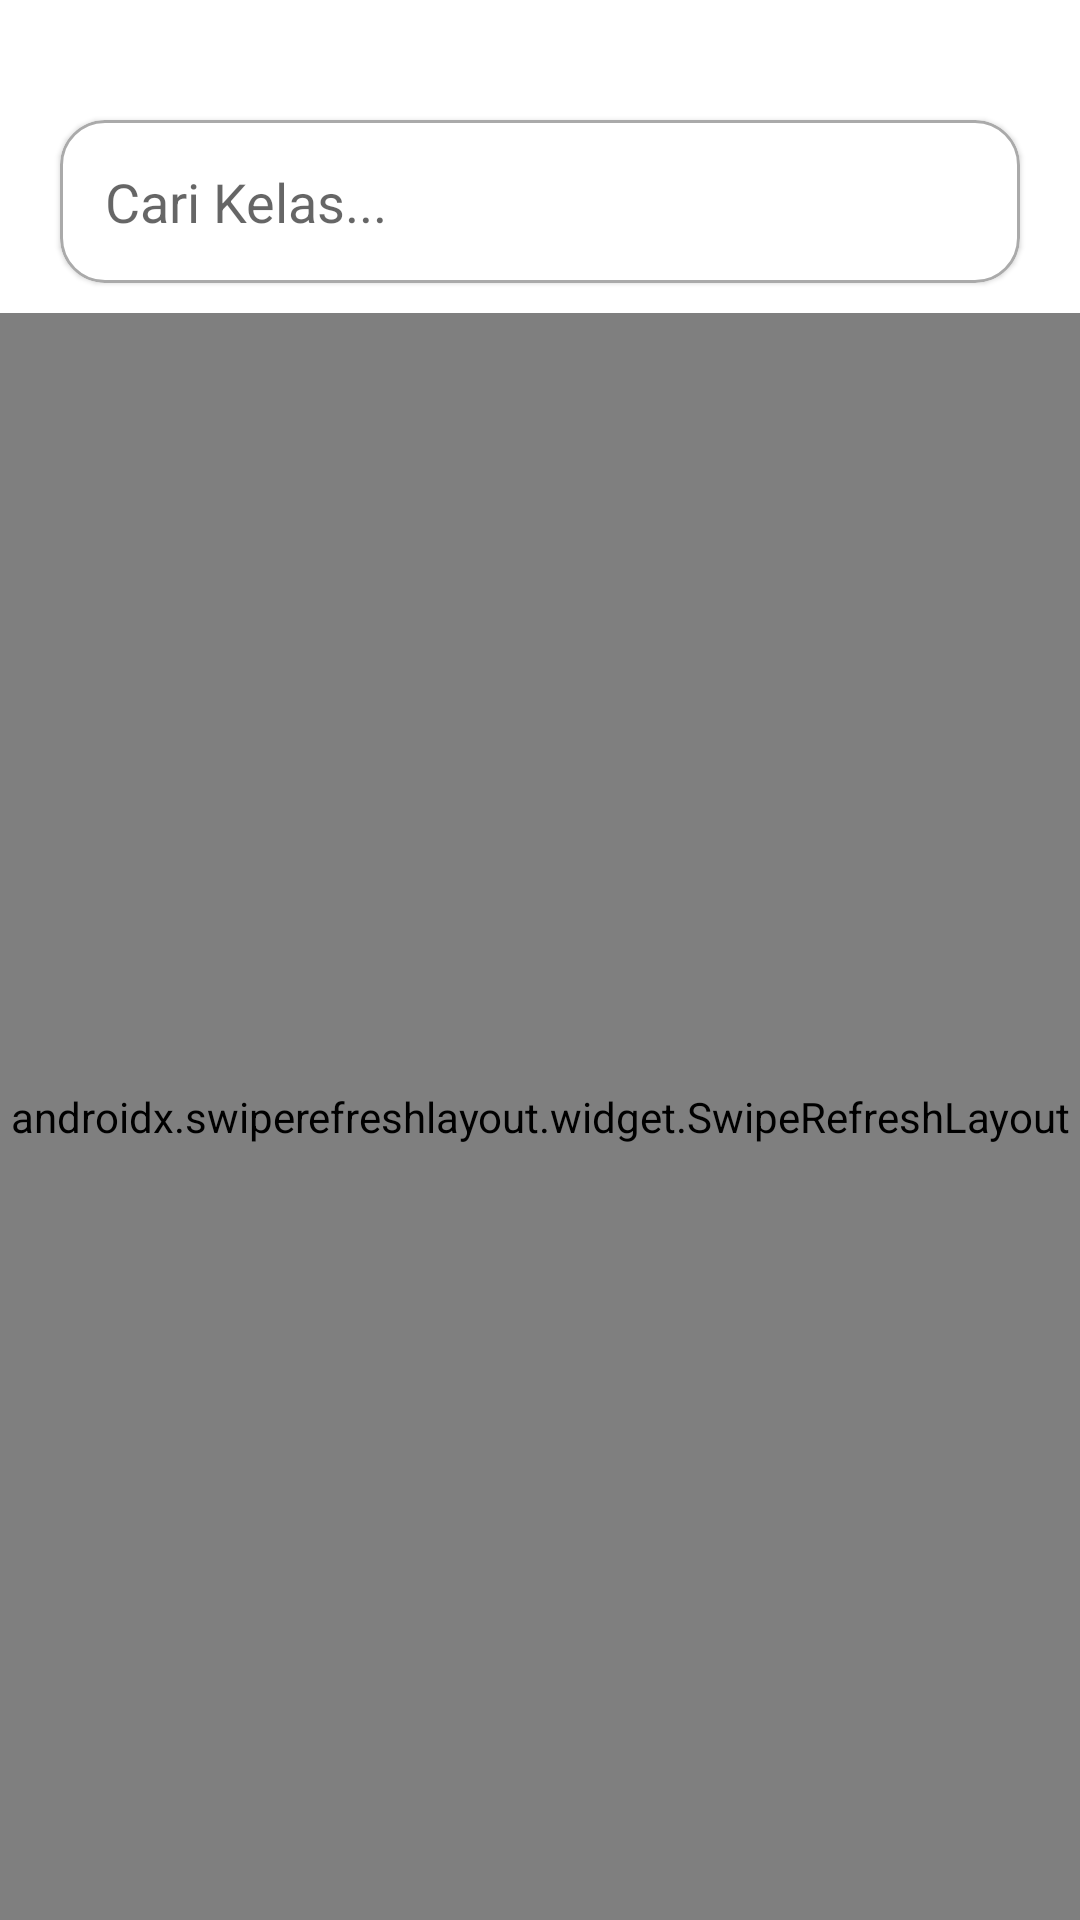

Write the Android layout XML for this screen, with the resource values it uses.
<!-- AndroidManifest.xml: application theme Theme.LearnSMK -->
<!-- res/layout/activity_course.xml -->
<?xml version="1.0" encoding="utf-8"?>
<androidx.constraintlayout.widget.ConstraintLayout
    xmlns:android="http://schemas.android.com/apk/res/android"
    xmlns:app="http://schemas.android.com/apk/res-auto"
    xmlns:tools="http://schemas.android.com/tools"
    android:layout_width="match_parent"
    android:layout_height="match_parent"
    tools:context=".ui.course.CourseActivity"
    android:paddingTop="20dp"
    >

    <com.google.android.material.card.MaterialCardView
        android:id="@+id/card_search"
        android:layout_width="match_parent"
        android:layout_height="wrap_content"
        android:layout_marginTop="20dp"
        android:layout_marginStart="20dp"
        android:layout_marginEnd="20dp"
        app:cardCornerRadius="15dp"
        app:layout_constraintEnd_toEndOf="parent"
        app:layout_constraintStart_toStartOf="parent"
        app:layout_constraintTop_toTopOf="parent"
        app:strokeColor="@android:color/darker_gray"
        app:strokeWidth="1dp">

        <EditText
            android:id="@+id/edit_search"
            android:inputType="text"
            android:imeOptions="actionSearch"
            android:layout_width="match_parent"
            android:layout_height="wrap_content"
            android:background="@android:color/transparent"
            android:drawableStart="@drawable/ic_search"
            android:hint="Cari Kelas..."
            android:padding="15dp"
            tools:ignore="HardcodedText" />

    </com.google.android.material.card.MaterialCardView>

    <androidx.recyclerview.widget.RecyclerView
        android:id="@+id/list_category"
        android:layout_width="0dp"
        android:layout_height="wrap_content"
        android:layout_marginTop="10dp"
        app:layoutManager="androidx.recyclerview.widget.LinearLayoutManager"
        android:orientation="horizontal"
        app:spanCount="2"
        android:clipToPadding="false"
        android:paddingStart="15dp"
        android:paddingEnd="15dp"
        app:layout_constraintEnd_toEndOf="parent"
        app:layout_constraintStart_toStartOf="parent"
        app:layout_constraintTop_toBottomOf="@+id/card_search"
        tools:listitem="@layout/adapter_category"
        />

    <androidx.swiperefreshlayout.widget.SwipeRefreshLayout
        android:id="@+id/swipe"
        android:layout_width="0dp"
        android:layout_height="0dp"
        app:layout_constraintEnd_toEndOf="parent"
        app:layout_constraintStart_toStartOf="parent"
        app:layout_constraintTop_toBottomOf="@+id/list_category"
        app:layout_constraintBottom_toBottomOf="parent"
        >
        <androidx.core.widget.NestedScrollView
            android:layout_width="match_parent"
            android:layout_height="match_parent"
            >
            <androidx.constraintlayout.widget.ConstraintLayout
                android:layout_width="match_parent"
                android:layout_height="match_parent"
                android:paddingTop="10dp"
                android:paddingBottom="20dp"
                android:paddingStart="15dp"
                android:paddingEnd="15dp"
                >
                <androidx.recyclerview.widget.RecyclerView
                    android:id="@+id/list_course"
                    android:layout_width="match_parent"
                    android:layout_height="match_parent"
                    android:layout_marginTop="10dp"
                    app:layoutManager="androidx.recyclerview.widget.GridLayoutManager"
                    app:spanCount="2"
                    tools:listitem="@layout/adapter_course" />

            </androidx.constraintlayout.widget.ConstraintLayout>
        </androidx.core.widget.NestedScrollView>
    </androidx.swiperefreshlayout.widget.SwipeRefreshLayout>

</androidx.constraintlayout.widget.ConstraintLayout>
<!-- res/layout/adapter_category.xml (included above) -->
<?xml version="1.0" encoding="utf-8"?>
<com.google.android.material.card.MaterialCardView
    xmlns:android="http://schemas.android.com/apk/res/android"
    android:layout_width="wrap_content"
    android:layout_height="wrap_content"
    xmlns:app="http://schemas.android.com/apk/res-auto"
    xmlns:tools="http://schemas.android.com/tools"
    app:cardCornerRadius="15dp"
    android:layout_margin="5dp"
    >
    <TextView
        android:id="@+id/text_category"
        android:layout_width="wrap_content"
        android:layout_height="wrap_content"
        android:padding="10dp"
        android:text="Category"
        android:textSize="16sp"
        android:textColor="@color/black"
        app:layout_constraintStart_toEndOf="@+id/fab_play"
        app:layout_constraintTop_toTopOf="parent"
        tools:ignore="HardcodedText" />

</com.google.android.material.card.MaterialCardView>
<!-- res/layout/adapter_course.xml (included above) -->
<?xml version="1.0" encoding="utf-8"?>
<com.google.android.material.card.MaterialCardView
    xmlns:android="http://schemas.android.com/apk/res/android"
    android:layout_width="match_parent"
    android:layout_height="wrap_content"
    xmlns:app="http://schemas.android.com/apk/res-auto"
    xmlns:tools="http://schemas.android.com/tools"
    app:cardCornerRadius="15dp"
    android:layout_margin="5dp"
    >

    <androidx.constraintlayout.widget.ConstraintLayout
        android:layout_width="match_parent"
        android:layout_height="wrap_content"
        >

        <ImageView
            android:id="@+id/image_thumbnail"
            android:layout_width="match_parent"
            android:layout_height="125dp"
            android:scaleType="centerCrop"
            android:adjustViewBounds="true"
            tools:src="@drawable/photo2"
            app:layout_constraintStart_toStartOf="parent"
            app:layout_constraintEnd_toEndOf="parent"
            app:layout_constraintTop_toTopOf="parent"
            />

        <TextView
            android:id="@+id/text_title"
            android:layout_width="0dp"
            android:layout_height="wrap_content"
            android:paddingStart="10dp"
            android:paddingEnd="10dp"
            android:paddingTop="10dp"
            tools:text="UI/UX Basic"
            android:textColor="@color/black"
            android:textSize="16sp"
            android:textStyle="bold"
            app:layout_constraintStart_toStartOf="parent"
            app:layout_constraintEnd_toEndOf="parent"
            app:layout_constraintTop_toBottomOf="@+id/image_thumbnail"
            />
        <TextView
            android:id="@+id/text_mentor"
            android:layout_width="wrap_content"
            android:layout_height="wrap_content"
            android:paddingStart="10dp"
            android:paddingEnd="10dp"
            android:paddingTop="5dp"
            android:paddingBottom="10dp"
            tools:text="Ahmad Shobirin"
            app:drawableStartCompat="@drawable/ic_person"
            app:drawableTint="@android:color/darker_gray"
            android:drawablePadding="5dp"
            android:gravity="center"
            app:layout_constraintStart_toStartOf="parent"
            app:layout_constraintTop_toBottomOf="@+id/text_title"
            />

    </androidx.constraintlayout.widget.ConstraintLayout>

</com.google.android.material.card.MaterialCardView>
<!-- resources referenced by this layout -->
<resources>
  <color name="black">#FF000000</color>
  <style name="Theme.LearnSMK" parent="Theme.MaterialComponents.DayNight.NoActionBar">
          
          <item name="colorPrimary">@color/blue_500</item>
          <item name="colorPrimaryVariant">@color/blue_700</item>
          <item name="colorOnPrimary">@color/white</item>
          
          <item name="colorSecondary">@color/blue_200</item>
          <item name="colorSecondaryVariant">@color/blue_700</item>
          <item name="colorOnSecondary">@color/black</item>
          
          <item name="android:statusBarColor" tools:targetApi="l">?attr/colorPrimaryVariant</item>
          
      </style>
  <color name="blue_500">#2196F3</color>
  <color name="blue_700">#1976D2</color>
  <color name="white">#FFFFFFFF</color>
  <color name="blue_200">#90CAF9</color>
</resources>
